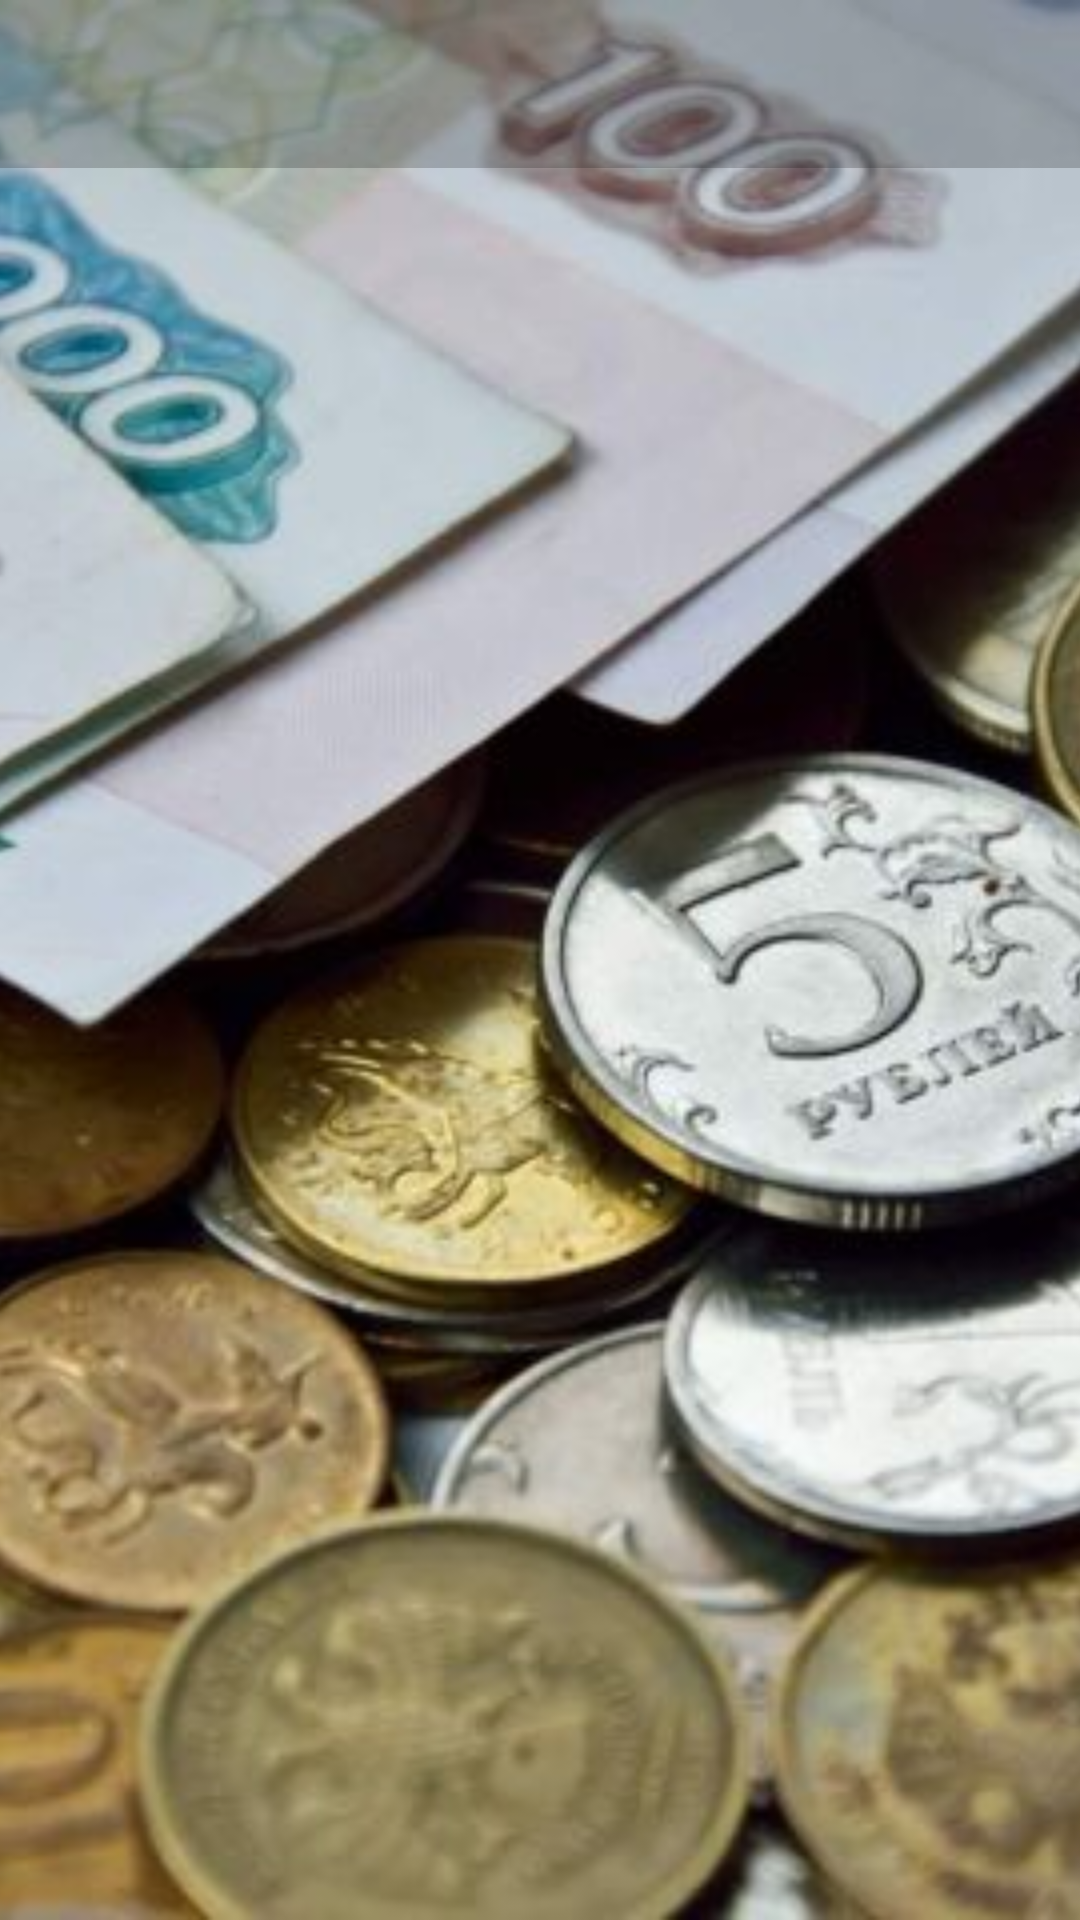

This screen was rendered from an Android layout file. Write that file and the resources it references.
<!-- AndroidManifest.xml: application theme AppTheme -->
<!-- res/layout/activity_login.xml -->
<?xml version="1.0" encoding="utf-8"?>
<androidx.constraintlayout.widget.ConstraintLayout
        xmlns:android="http://schemas.android.com/apk/res/android"
        xmlns:tools="http://schemas.android.com/tools"
        android:layout_width="match_parent"
        android:layout_height="match_parent"
        xmlns:app="http://schemas.android.com/apk/res-auto"
        tools:context=".presentation.ui.login.LoginActivity"
        android:orientation="vertical">

    <ImageView
            android:layout_width="match_parent"
            android:layout_height="match_parent"
            android:src="@drawable/background"
            android:scaleType="centerCrop"/>

    <com.google.android.material.appbar.AppBarLayout
            android:layout_width="match_parent"
            android:layout_height="wrap_content"
            android:id="@+id/app_bar_layout"
            android:background="@color/colorTransparentBlack2"
            app:layout_constraintTop_toTopOf="parent">

        <androidx.appcompat.widget.Toolbar
                android:id="@+id/al_toolbar"
                android:layout_width="match_parent"
                android:layout_height="wrap_content"
                app:navigationIcon="@drawable/ic_arrow_back_black_24dp"/>

    </com.google.android.material.appbar.AppBarLayout>

    <FrameLayout
            android:layout_width="match_parent"
            android:layout_height="0dp"
            android:id="@+id/login_frame_layout"
            app:layout_constraintTop_toBottomOf="@id/app_bar_layout"
            app:layout_constraintBottom_toBottomOf="parent">
    </FrameLayout>

</androidx.constraintlayout.widget.ConstraintLayout>
<!-- resources referenced by this layout -->
<resources>
  <color name="colorTransparentBlack2">#33000000</color>
  <!-- drawable background: jpg bitmap (drawable, 66122 bytes) -->
  <style name="AppTheme" parent="Theme.AppCompat.Light.NoActionBar">
          
          <item name="colorPrimary">@color/colorPrimary</item>
          <item name="colorPrimaryDark">@color/colorPrimaryDark</item>
          <item name="colorAccent">@color/colorAccent</item>
      </style>
  <color name="colorPrimary">#008577</color>
  <color name="colorPrimaryDark">#00574B</color>
  <color name="colorAccent">#D81B60</color>
</resources>
